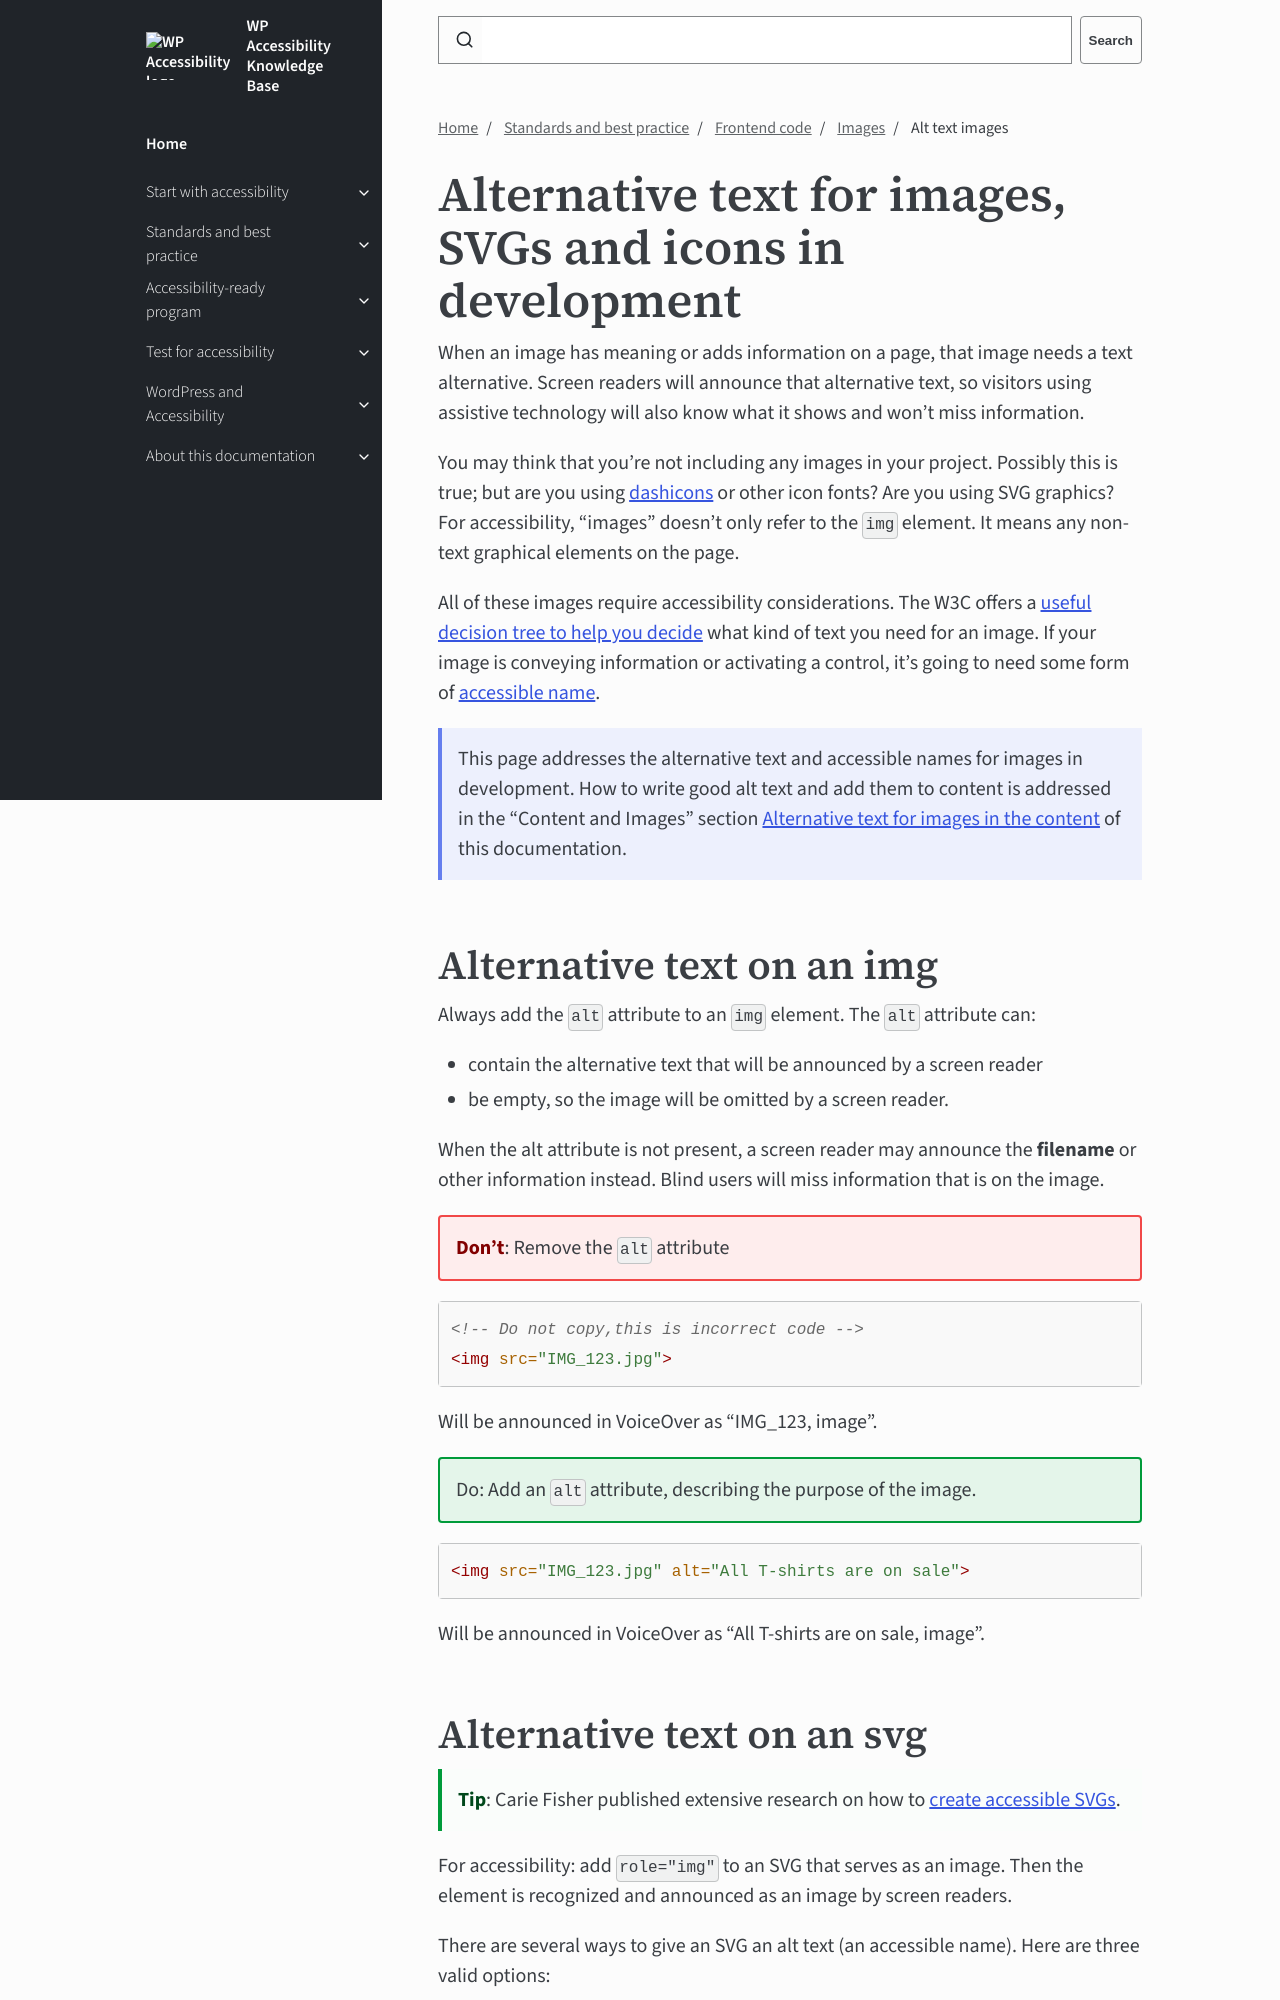

repository: wpaccessibility/wp-a11y-docs · page: pr-preview/pr-422/docs/topics/code/images/alt-text/index.html · generator: jekyll

---
title: Alt text images
layout: default
parent: Images
description: How to add alternative text for images, SVGs and icons in development.
nav_order: 2
contributors:
  - Rian Rietveld
  - Joe Dolson
---

# Alternative text for images, SVGs and icons in development

When an image has meaning or adds information on a page, that image needs a text alternative. Screen readers will announce that alternative text, so visitors using assistive technology will also know what it shows and won’t miss information.

You may think that you’re not including any images in your project. Possibly this is true; but are you using [dashicons](https://developer.wordpress.org/resource/dashicons/) or other icon fonts? Are you using SVG graphics? For accessibility, “images” doesn’t only refer to the `img` element. It means any non-text graphical elements on the page.

All of these images require accessibility considerations. The W3C offers a [useful decision tree to help you decide](https://www.w3.org/WAI/tutorials/images/decision-tree/) what kind of text you need for an image. If your image is conveying information or activating a control, it’s going to need some form of [accessible name]({{site.baseurl}}/docs/topics/code/accessible-name).

{: .info .callout }
This page addresses the alternative text and accessible names for images in development. How to write good alt text and add them to content is addressed in the "Content and Images" section [Alternative text for images in the content]({{site.baseurl}}/docs/topics/content/alt-text/) of this documentation.

## Alternative text on an img

Always add the `alt` attribute to an `img` element. The `alt` attribute can:

- contain the alternative text that will be announced by a screen reader
- be empty, so the image will be omitted by a screen reader.

When the alt attribute is not present, a screen reader may announce the **filename** or other information instead. Blind users will miss information that is on the image.

{: .dont .callout }
**Don't**: Remove the `alt` attribute

```html
<!-- Do not copy,this is incorrect code -->
<img src="IMG_123.jpg">
```
Will be announced in VoiceOver as "IMG_123, image".

{: .do .callout }
Do: Add an `alt` attribute, describing the purpose of the image.

```html
<img src="IMG_123.jpg" alt="All T-shirts are on sale">
```
Will be announced in VoiceOver as "All T-shirts are on sale, image".
